Run: headless pygame with SDL's dummy video driver; simulated clock (each Clock.tick advances the game by its frame time, no real sleeping); random seed 0; keys injected as events and as key.get_pressed() state; no mouse input.
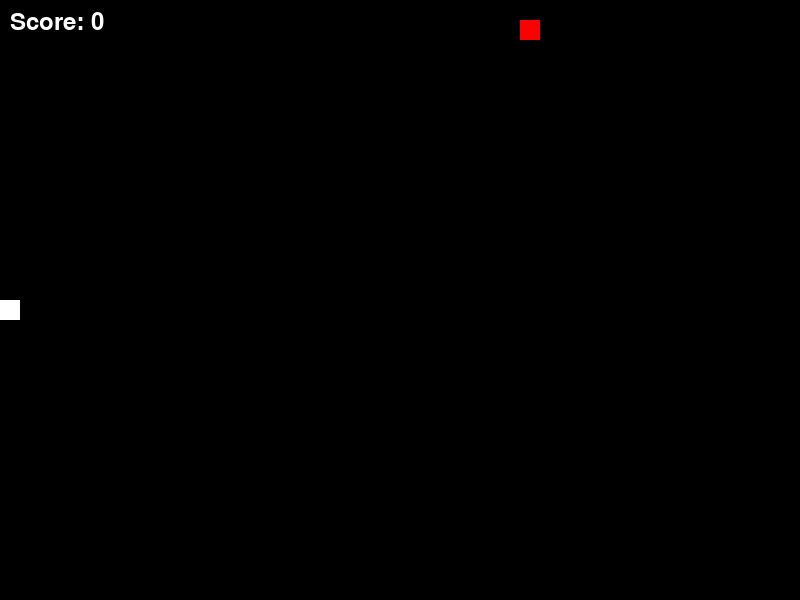
Frame 1 of 4 · flips 1–60 · no input
Frame 2 of 4 · flips 61–180 · tapped SPACE, RETURN · held RIGHT (→), D · screen unchanged from frame 1, image omitted
Frame 3 of 4 · flips 181–300 · held DOWN (↓), S · screen unchanged from frame 2, image omitted
Frame 4 of 4 · flips 301–420 · held LEFT (←), A, UP (↑), W · screen unchanged from frame 3, image omitted

The pygame program that drew these frames:

import pygame 
import time
import random

# Initialisation de Pygame
pygame.init()

# Définition des couleurs
WHITE = (255, 255, 255)
BLACK = (0, 0, 0)
RED = (255, 0, 0)
GREEN = (0, 255, 0)

# Définition des paramètres du jeu
WIDTH, HEIGHT = 800, 600
GRID_SIZE = 20
FPS = 15

# Initialisation de l'écran
screen = pygame.display.set_mode((WIDTH, HEIGHT))
pygame.display.set_caption("Snake Game")
clock = pygame.time.Clock()

# Définition de la classe Snake
class Snake:
    def __init__(self):
        self.length = 1
        self.positions = [((WIDTH // 2), (HEIGHT // 2))]
        self.direction = random.choice([UP, DOWN, LEFT, RIGHT])
        self.color = WHITE
        self.score = 0  # Ajout de la variable de score

    def get_head_position(self):
        return self.positions[0]

    def update(self, apple):
        cur = self.get_head_position()
        x, y = self.direction
        new = (((cur[0] + (x * GRID_SIZE)) % WIDTH), (cur[1] + (y * GRID_SIZE)) % HEIGHT)
        if len(self.positions) > 2 and new in self.positions[2:]:
            self.reset()
        else:
            self.positions.insert(0, new)
            if self.check_collision(apple):
                apple.place()
                self.length += 1
                self.score += 10  # Incrémentation du score
            if len(self.positions) > self.length:
                self.positions.pop()

    def check_collision(self, apple):
        return self.get_head_position() == apple.position

    def reset(self):
        self.length = 1
        self.positions = [((WIDTH // 2), (HEIGHT // 2))]
        self.direction = random.choice([UP, DOWN, LEFT, RIGHT])
        self.score = 0  # Réinitialisation du score

    def render(self, surface):
        for p in self.positions:
            pygame.draw.rect(surface, self.color, (p[0], p[1], GRID_SIZE, GRID_SIZE))


# Définition de la classe Apple
class Apple:
    def __init__(self):
        self.position = (0, 0)
        self.color = RED
        self.place()

    def place(self):
        self.position = (random.randint(0, (WIDTH - GRID_SIZE) // GRID_SIZE) * GRID_SIZE,
                         random.randint(0, (HEIGHT - GRID_SIZE) // GRID_SIZE) * GRID_SIZE)

    def render(self, surface):
        pygame.draw.rect(surface, self.color, (self.position[0], self.position[1], GRID_SIZE, GRID_SIZE))


# Définition des directions
UP = (0, -1)
DOWN = (0, 1)
LEFT = (-1, 0)
RIGHT = (1, 0)

# Définition de la fonction principale du jeu
def main():
    snake = Snake()
    apple = Apple()
    running = True

    while running:
        for event in pygame.event.get():
            if event.type == pygame.QUIT:
                running = False
            elif event.type == pygame.KEYDOWN:
                if event.key == pygame.K_UP:
                    snake.direction = UP
                elif event.key == pygame.K_DOWN:
                    snake.direction = DOWN
                elif event.key == pygame.K_LEFT:
                    snake.direction = LEFT
                elif event.key == pygame.K_RIGHT:
                    snake.direction = RIGHT

        snake.update(apple)

        screen.fill(BLACK)
        snake.render(screen)
        apple.render(screen)

        # Affichage du score à l'écran
        font = pygame.font.Font(None, 36)
        score_text = font.render(f"Score: {snake.score}", True, WHITE)
        screen.blit(score_text, (10, 10))

        pygame.display.flip()
        clock.tick(FPS)

    pygame.quit()

if __name__ == "__main__":
    main()
